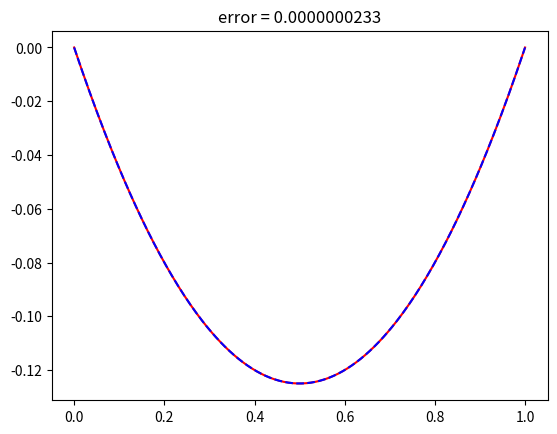

Reproduce this figure in Python.
import numpy as np
import matplotlib.pyplot as plt

domain = [0,1]

def u_exact(x):
    return -1/2 * x * (1-x)

#forcing term of PDE
def f(x):
    return 1

#Returns a list of m random vectors '(weight, bias)'
def generate_feature_vectors(m):
    weights = np.random.uniform(-0.5, 0.5, size=m)
    biases = np.random.uniform(-1, 1, size=m)
    return [[weights[i], biases[i]] for i in range(m)]

#Evaluate feature function with parameters 'feature vector' at 'x'
def feature_function(x, feature_vector):
    return np.tanh(x * feature_vector[0] + feature_vector[1])

#Evaluate first derivative of feature function with parameters 'feature vector' at 'x'
def first_derivative_feature(x, feature_vector):
    return feature_vector[0]*(1-np.tanh(feature_vector[0] * x  + feature_vector[1])**2)

#Evaluate second derivative of feature function with parameters 'feature vector' at 'x'
def second_derivative_feature(x, feature_vector):
    return feature_vector[0]**2*(-2*np.tanh(feature_vector[0]* x+ feature_vector[1]) * (1-np.tanh(feature_vector[0] *x + feature_vector[1])**2))

#Sample interior collocation points
def collocation_points_interior(I):
    return np.random.uniform(0, 1, I)

# Calculate approximate solution using found coefficients
def approximate_solution(x):
    total = 0
    for j in range(0, M):
        uj = U[j]
        total += uj * feature_function(x, feature_vectors_list[j])
    return total

# Choose number of features M, number of collocation points Q and penalty weight lamB for boundary
for M in [20]:
    err_list = []
    # Number of iterations i
    for i in range(1):
        Q = M * 5
        lamB = Q//10

        # Generate M parameter vectors
        feature_vectors_list = generate_feature_vectors(M)

        #Initialize matrices to zero
        A = np.zeros(( M,  M))
        B = np.zeros( M)

        # Sample collocation points
        collocation_points = collocation_points_interior(Q)

        #Compute matrice entries
        for J in range(0,M):
            for j in range(0, M):
                    total = 0
                    for x in collocation_points:
                        P_j = second_derivative_feature(x,  feature_vectors_list[j])
                        P_J = second_derivative_feature(x,  feature_vectors_list[J])
                        total += 2 * P_j * P_J
                    for xb in domain:
                        total += 2 * lamB * feature_function(xb,feature_vectors_list[j]) *feature_function(xb,feature_vectors_list[J])
                    A[J, j] = total

            total = 0
            for xi in collocation_points:
                total += 2 * f(xi) *  second_derivative_feature(xi,  feature_vectors_list[J])
            for xb in domain:
                total += 2 * lamB* u_exact(xb) * feature_function(xb, feature_vectors_list[J])
            B[J] = total

        #Solve to find optimal coefficient vector
        U, _, _, _ = np.linalg.lstsq(A, B, rcond=None)


        points = np.linspace(domain[0], domain[1], 300)
        approximation = [approximate_solution(x) for x in points]
        exact = [u_exact(x) for x in points]

        errors = np.abs(np.array(exact) - np.array(approximation))
        err_list.append(np.max(errors))
        plt.title("error = {:.10f}".format(np.max(errors)))
        plt.plot(points, exact, color="red")
        plt.plot(points, approximation, '--', color="blue")
        plt.show()

    # For convergence study
    print("error run " + str(M))
    print(np.mean(err_list))
    print("variance run "  + str(M))
    print(np.var(err_list))
